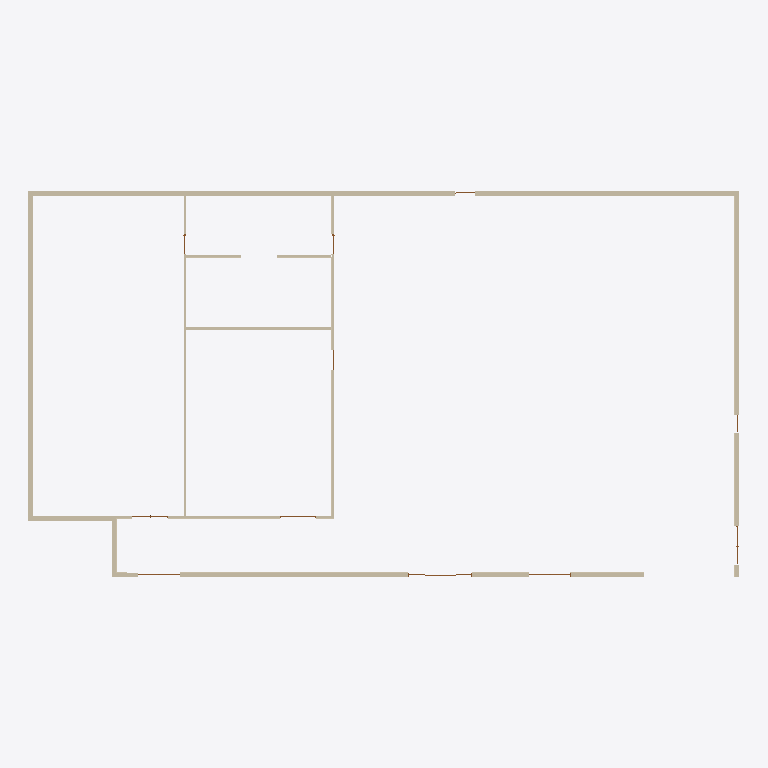
Plan cut of the same IFC building model at storey 'BASEMENT 2' (level 0.00 m, cut at 1.40 m), seen from above with north up, elements coloured by IFC class: 24 walls (beige), 6 doors (brown). Cut surfaces are drawn darker.
Extent 38.6 m × 21.0 m × 9.8 m (x, y, z). Storeys (1): BASEMENT 2 at 0.00 m. Elements (71): 42 IfcWallStandardCase, 13 IfcBuildingElementProxy, 11 IfcDoor, 5 IfcWall.

HEADER;
FILE_DESCRIPTION(('ViewDefinition [CoordinationView_V2.0]'),'2;1');
FILE_NAME('Project Number','2023-04-09T14:16:30+04:00',(''),(''),'ODA SDAI 22.12','23.0.11.19 - Exporter 23.0.11.19 - Alternate UI 23.0.11.19','');
FILE_SCHEMA(('IFC2X3'));
ENDSEC;
DATA;
#98=IFCPROJECT('0d98ZXzF1EOxB7YAd7YCNy',#20,'Project Number',$,$,'Project Name','Project Status',(#93),#90);
#107=IFCSITE('0d98ZXzF1EOxB7YAd7YCN_',#20,'Default',$,$,#106,$,$,.ELEMENT.,$,$,$,$,$);
#100=IFCBUILDING('0d98ZXzF1EOxB7YAd7YCNz',#20,'',$,$,#16,$,'',.ELEMENT.,$,$,$);
#103=IFCBUILDINGSTOREY('1ZHPrGe$fBdedYs7wiLw6U',#20,'BASEMENT 2',$,'Level:Circle Head - Project Datum',#102,$,'BASEMENT 2',.ELEMENT.,0.0);
#1821=IFCWALL('1JnB3mZ3zAzuTPwZ10FAQR',#20,'Basic Wall:Blockwall 200mm - double side painted:1797230',$,'Basic Wall:Blockwall 200mm - double side painted',#1754,#1820,'323440');
#1869=IFCWALLSTANDARDCASE('1JnB3mZ3zAzuTPwZ10FAUk',#20,'Basic Wall:Blockwall 200mm - double side painted:1797467',$,'Basic Wall:Blockwall 200mm - double side painted',#1857,#1868,'323441');
#1575=IFCWALLSTANDARDCASE('3TTADe92n4teQwVLjiulzE',#20,'Basic Wall:250mm Drywall:2199567',$,'Basic Wall:250mm Drywall',#1559,#1574,'323430');
#2015=IFCWALL('2AVZTHJt512wbLDZ_uMKfI',#20,'Basic Wall:Blockwall 200mm - double side painted:1819110',$,'Basic Wall:Blockwall 200mm - double side painted',#1927,#2014,'323443');
#1898=IFCWALLSTANDARDCASE('1JnB3mZ3zAzuTPwZ10FBf_',#20,'Basic Wall:120mm Drywall:1798283',$,'Basic Wall:120mm Drywall',#1886,#1897,'323442');
#4815=IFCWALL('28w$Gb54nBAew01mL31gYO',#20,'Basic Wall:120mm Drywall:1809466',$,'Basic Wall:120mm Drywall',#4728,#4814,'323446');
#4872=IFCWALLSTANDARDCASE('0nsSJfYWDASe3bTHSZtIN3',#20,'Basic Wall:120mm Drywall:1810480',$,'Basic Wall:120mm Drywall',#4860,#4871,'323448');
#9948=IFCWALLSTANDARDCASE('1SHHXRqlP3hx1QgPKHb4hc',#20,'Basic Wall:250mm Drywall:1843054',$,'Basic Wall:250mm Drywall',#9936,#9947,'323461');
#1367=IFCWALLSTANDARDCASE('1QKpGtzhv0LQ1bTldLavzx',#20,'Basic Wall:Vinyl Skirting:2013259',$,'Basic Wall:Vinyl Skirting',#1355,#1366,'323417');
#4843=IFCWALLSTANDARDCASE('0nsSJfYWDASe3bTHSZtHhy',#20,'Basic Wall:120mm Drywall:1810191',$,'Basic Wall:120mm Drywall',#4831,#4842,'323447');
#9919=IFCWALLSTANDARDCASE('1SHHXRqlP3hx1QgPKHb4j4',#20,'Basic Wall:250mm Drywall:1842892',$,'Basic Wall:250mm Drywall',#9907,#9918,'323460');
#1273=IFCWALLSTANDARDCASE('1QKpGtzhv0LQ1bTldLavyX',#20,'Basic Wall:Vinyl Skirting:2013201',$,'Basic Wall:Vinyl Skirting',#1261,#1272,'323413');
#1503=IFCWALLSTANDARDCASE('1QKpGtzhv0LQ1bTldLavrz',#20,'Basic Wall:Vinyl Skirting:2013773',$,'Basic Wall:Vinyl Skirting',#1491,#1502,'323423');
#1698=IFCWALLSTANDARDCASE('2ScDymOlf2XAOykX5hJTE5',#20,'Basic Wall:Vinyl Skirting:2234365',$,'Basic Wall:Vinyl Skirting',#1686,#1697,'323434');
#4901=IFCWALLSTANDARDCASE('0nsSJfYWDASe3bTHSZtIL7',#20,'Basic Wall:120mm Drywall:1810612',$,'Basic Wall:120mm Drywall',#4889,#4900,'323449');
#10445=IFCWALLSTANDARDCASE('2ScDymOlf2XAOykX5hJTmA',#20,'Basic Wall:Vinyl Skirting:2234482',$,'Basic Wall:Vinyl Skirting',#10433,#10444,'323480');
#7070=IFCWALLSTANDARDCASE('2ZP0_F0f59m9MNl9Y27qQV',#20,'Basic Wall:120mm Drywall:1817497',$,'Basic Wall:120mm Drywall',#7058,#7069,'323455');
#10497=IFCWALLSTANDARDCASE('2ScDymOlf2XAOykX5hJTq8',#20,'Basic Wall:Vinyl Skirting:2234736',$,'Basic Wall:Vinyl Skirting',#10485,#10496,'323482');
#5152=IFCDOOR('3Qw8kwmfnAHQaEo7Mj38BI',#20,'Sliding Door - 4 Panel (AUS):Type 1:Type 1 : Sliding Door - 4 Panel (AUS):Type 1:323451',$,'Sliding Door - 4 Panel (AUS):Type 1:Type 1 : Sliding Door - 4 Panel (AUS):Type 1',#10797,#5148,'323451',3439.9999999999804,2182.9999999999995);
#10263=IFCWALLSTANDARDCASE('1QKpGtzhv0LQ1bTldLav1h',#20,'Basic Wall:Vinyl Skirting:2013019',$,'Basic Wall:Vinyl Skirting',#10251,#10262,'323473');
#10471=IFCWALLSTANDARDCASE('2ScDymOlf2XAOykX5hJToH',#20,'Basic Wall:Vinyl Skirting:2234601',$,'Basic Wall:Vinyl Skirting',#10459,#10470,'323481');
#10185=IFCWALLSTANDARDCASE('1QKpGtzhv0LQ1bTldLav1e',#20,'Basic Wall:Vinyl Skirting:2013016',$,'Basic Wall:Vinyl Skirting',#10173,#10184,'323470');
#10289=IFCWALLSTANDARDCASE('1QKpGtzhv0LQ1bTldLavyn',#20,'Basic Wall:Vinyl Skirting:2013185',$,'Basic Wall:Vinyl Skirting',#10277,#10288,'323474');
#10393=IFCWALLSTANDARDCASE('1QKpGtzhv0LQ1bTldLavxD',#20,'Basic Wall:Vinyl Skirting:2013693',$,'Basic Wall:Vinyl Skirting',#10381,#10392,'323478');
#5174=IFCDOOR('2ZP0_F0f59m9MNl9Y27qkd',#20,'Double Sliding Door - 2 Panel (AUS):Type 1:Type 1 : Double Sliding Door - 2 Panel (AUS):Type 1:323452',$,'Double Sliding Door - 2 Panel (AUS):Type 1:Type 1 : Double Sliding Door - 2 Panel (AUS):Type 1',#10776,#5170,'323452',2225.5000000000036,2315.000000000011);
#5019=IFCDOOR('2mH$dlgfj2lhqvyWAOoOx1',#20,'Double Sliding Door - 2 Panel (AUS):Type 1:Type 1 : Double Sliding Door - 2 Panel (AUS):Type 1:323450',$,'Double Sliding Door - 2 Panel (AUS):Type 1:Type 1 : Double Sliding Door - 2 Panel (AUS):Type 1',#10818,#5015,'323450',2225.5000000000036,2315.000000000011);
#3775=IFCDOOR('3xEhj6OxbAyOGTIC1cBTNy',#20,'Generic-Double:2 x 1020 x 2040 Leaf:2 x 1020 x 2040 Leaf : Generic-Double:2 x 1020 x 2040 Leaf:323444',$,'Generic-Double:2 x 1020 x 2040 Leaf:2 x 1020 x 2040 Leaf : Generic-Double:2 x 1020 x 2040 Leaf',#3774,#3771,'323444',2100.0,2083.000000000011);
#1111=IFCWALLSTANDARDCASE('1QKpGtzhv0LQ1bTldLavBe',#20,'Basic Wall:Vinyl Skirting:2012632',$,'Basic Wall:Vinyl Skirting',#1099,#1110,'323406');
#7045=IFCDOOR('2ZP0_F0f59m9MNl9Y27qe9',#20,'Generic-Double_VP:2 x 970 x 2100 Leaf:2 x 970 x 2100 Leaf : Generic-Double_VP:2 x 970 x 2100 Leaf:323454',$,'Generic-Double_VP:2 x 970 x 2100 Leaf:2 x 970 x 2100 Leaf : Generic-Double_VP:2 x 970 x 2100 Leaf',#10881,#7041,'323454',1943.0000000000261,2082.0);
#7023=IFCDOOR('0C7t5K6cT71vowxvsvbxC3',#20,'Generic-Double_VP:2 x 970 x 2100 Leaf:2 x 970 x 2100 Leaf : Generic-Double_VP:2 x 970 x 2100 Leaf:323453',$,'Generic-Double_VP:2 x 970 x 2100 Leaf:2 x 970 x 2100 Leaf : Generic-Double_VP:2 x 970 x 2100 Leaf',#10860,#7019,'323453',1943.0000000000261,2082.0);
ENDSEC;